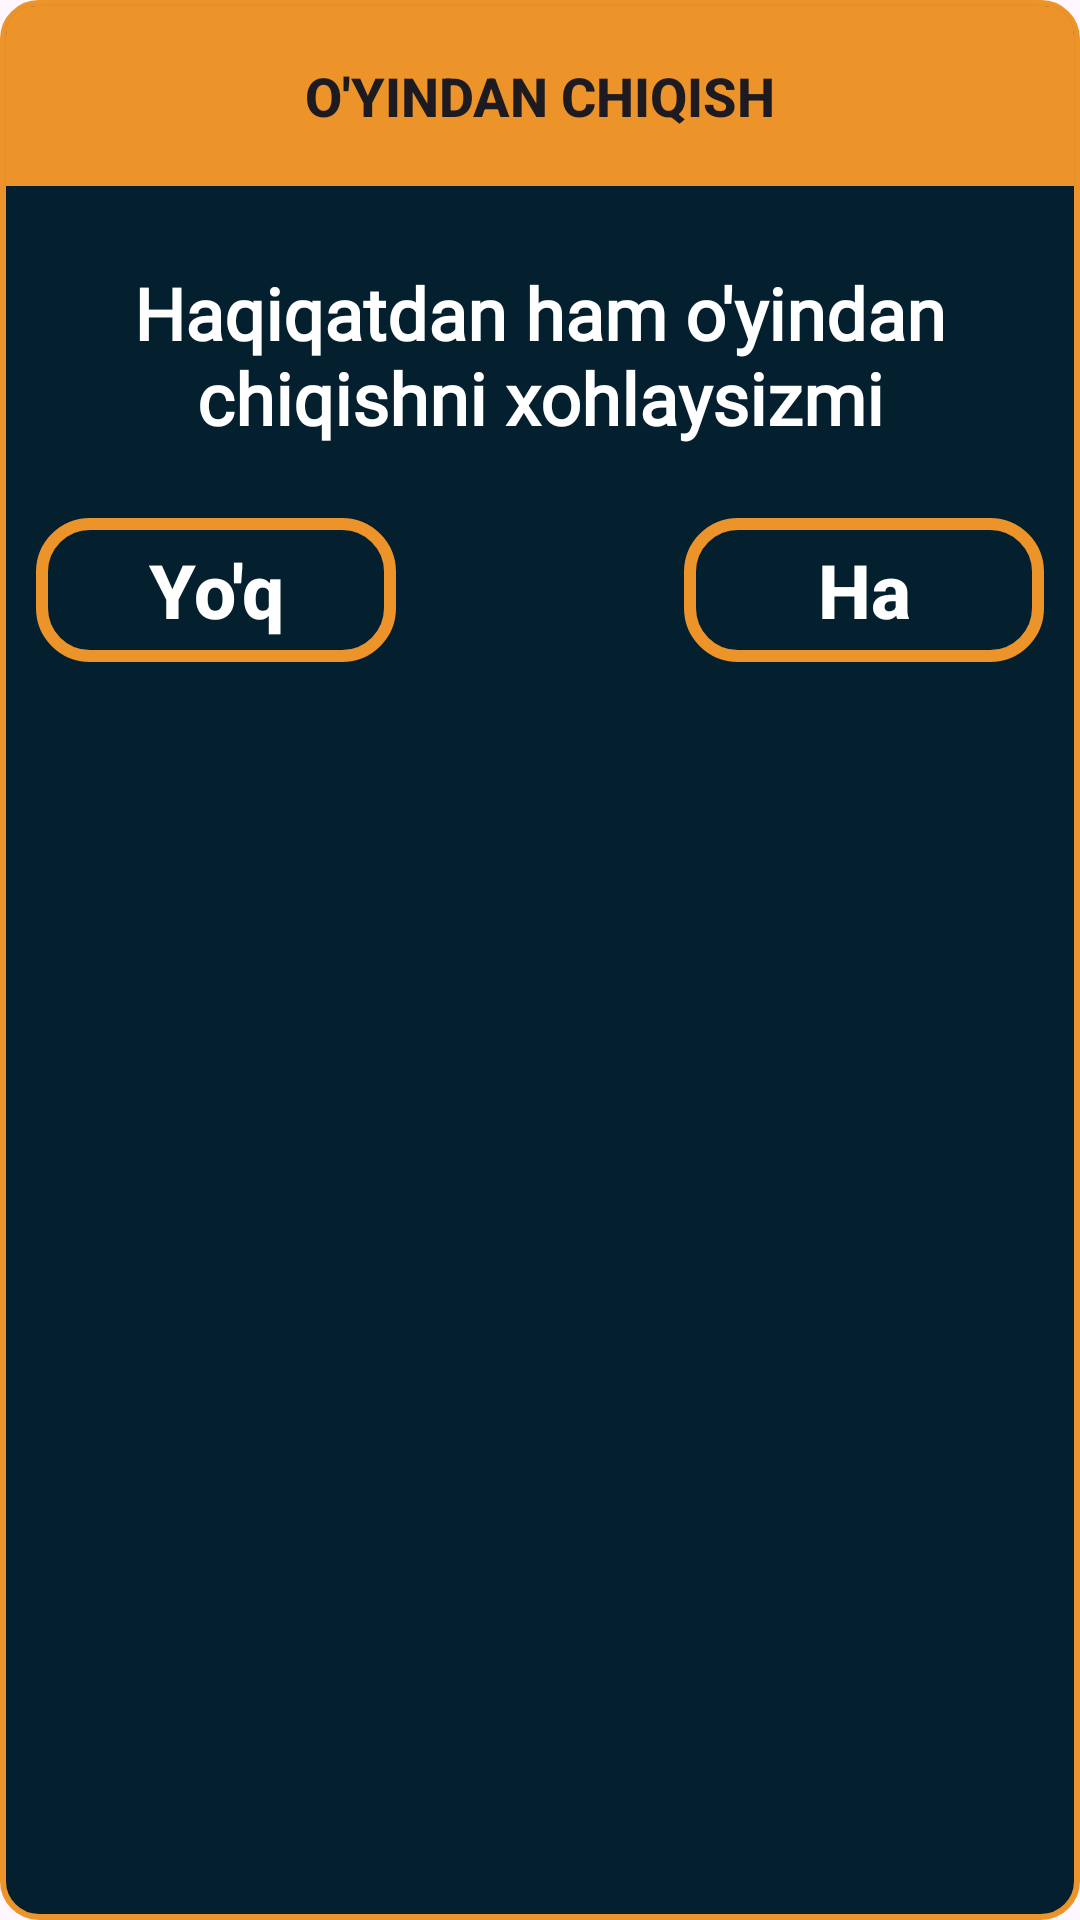

This screen was rendered from an Android layout file. Write that file and the resources it references.
<!-- AndroidManifest.xml: application theme Theme.RasmdanSoz -->
<!-- res/layout/dialog_quit.xml -->
<?xml version="1.0" encoding="utf-8"?>
<LinearLayout xmlns:android="http://schemas.android.com/apk/res/android"
    android:layout_width="match_parent"
    android:layout_height="wrap_content"
    android:orientation="vertical"
    android:background="@drawable/bg_dialog1"
    android:layout_margin="16sp"
    >
    <androidx.appcompat.widget.AppCompatButton
        android:layout_width="match_parent"
        android:layout_height="60dp"
        android:background="@drawable/bg_2"
        android:text="O'yindan chiqish"
        android:textSize="18sp"
        android:textStyle="bold"
        android:layout_margin="2dp"
        />

    <TextView
        android:layout_width="wrap_content"
        android:layout_height="wrap_content"
        android:layout_gravity="center_horizontal"
        android:layout_marginHorizontal="16dp"
        android:layout_marginVertical="24dp"
        android:fontFamily="@font/prototype"
        android:text="Haqiqatdan ham o'yindan chiqishni xohlaysizmi"
        android:textAlignment="center"
        android:textColor="@color/white"
        android:textSize="24sp"
        android:textStyle="bold" />

    <LinearLayout
        android:layout_width="match_parent"
        android:layout_height="wrap_content"
        android:layout_marginHorizontal="12dp"
        >

        <androidx.appcompat.widget.AppCompatButton
            android:id="@+id/no"
            android:layout_width="120dp"
            android:layout_height="wrap_content"
            android:text="Yo'q"
            android:textColor="@color/white"
            android:textSize="25sp"
            android:textStyle="bold"
            android:background="@drawable/bg_dialog"
            android:layout_marginBottom="24dp"
            android:textAllCaps="false"
            />

        <Space
            android:layout_width="0dp"
            android:layout_height="wrap_content"
            android:layout_weight="1"
            />

        <androidx.appcompat.widget.AppCompatButton
            android:id="@+id/yes"
            android:layout_width="120dp"
            android:layout_height="wrap_content"
            android:text="Ha"
            android:textColor="@color/white"
            android:textSize="25sp"
            android:textStyle="bold"
            android:background="@drawable/bg_dialog"
            android:layout_gravity="end"
            android:textAllCaps="false"
            />
    </LinearLayout>
</LinearLayout>
<!-- resources referenced by this layout -->
<resources>
  <color name="white">#FFFFFFFF</color>
  <!-- drawable bg_2 (drawable) -->
  <?xml version="1.0" encoding="utf-8"?>
  <shape xmlns:android="http://schemas.android.com/apk/res/android">
      <solid android:color="#EC942A"/>
      <corners android:topRightRadius="10dp" android:topLeftRadius="10dp"/>
  </shape>
  <!-- drawable bg_dialog (drawable) -->
  <?xml version="1.0" encoding="utf-8"?>
  <shape xmlns:android="http://schemas.android.com/apk/res/android">
      <stroke android:color="#EC942A" android:width="4dp"/>
      <corners android:radius="16dp"/>
  </shape>
  <!-- drawable bg_dialog1 (drawable) -->
  <?xml version="1.0" encoding="utf-8"?>
  <shape xmlns:android="http://schemas.android.com/apk/res/android">
  <solid android:color="#04202E"/>
      <corners android:radius="12dp"/>
      <stroke android:width="2dp" android:color="#EC942A"/>
  </shape>
  <style name="Theme.RasmdanSoz" parent="Base.Theme.RasmdanSoz" />
  <style name="Base.Theme.RasmdanSoz" parent="Theme.Material3.Light.NoActionBar">
          <item name="android:statusBarColor">@color/status</item>
      </style>
  <color name="status">#04202E</color>
</resources>
